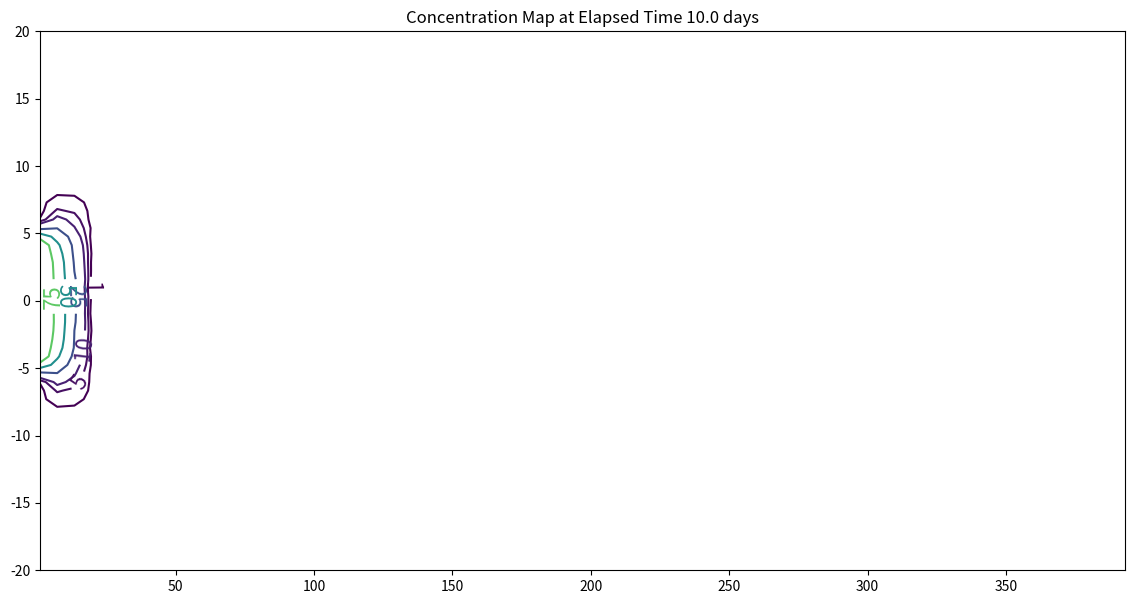

Here is the Python script that generated this plot:
#!/usr/bin/env python
# coding: utf-8

# In[1]:


import math
from scipy.special import erf, erfc

def c2adrl(conc0, distx, disty, dispx, dispy, velocity, time, lenY, retardation, _lambda):
    vadj = velocity / retardation
    dispXadj = dispx / retardation
    dispYadj = dispy / retardation
    lambadj = _lambda / retardation

    uuu = math.sqrt(1.0 + 4.0*lambadj*dispXadj/vadj)
    ypp = (disty + 0.5*lenY) / (2*math.sqrt(dispYadj*distx))
    ymm = (disty - 0.5*lenY) / (2*math.sqrt(dispYadj*distx))

    arg1 = (distx - vadj*time*uuu) / (2*math.sqrt(dispXadj*vadj*time))
    arg2 = (distx / (2*dispXadj)) * (1 - uuu)

    term0 = conc0 / 4
    term1 = math.exp(arg2)
    term2 = erfc(arg1)
    term3 = (erf(ypp) - erf(ymm))

    c2adrl = term0 * term1 * term2 * term3
    return c2adrl


# In[2]:


# inputs
c_initial = 100.0
xx = 100
yy = 5
Dx = 1.0
Dy = 0.1
V = 1.0
time = 10.0
Y = 10.0
R = 1.0
LAM = 0.00001

output=c2adrl(c_initial, xx, yy, Dx, Dy, V, time, Y, R, LAM)
print("x= ",round(xx,2)," y= ",round(yy,2)," t= ",round(time,1)," C(x,y,t) = ",round(output,3))

# make a plot
x_max = 400
y_max = 20
# build a grid
nrows = 50   
deltax = (x_max)/nrows
x = []
x.append(1)
for i in range(nrows):
    if x[i] == 0.0:
        x[i] = 0.00001
    x.append(x[i]+deltax)

ncols = 50   
deltay = (y_max*2)/(ncols-1)
y = []
y.append(-y_max)
for i in range(1,ncols):
    if y[i-1] == 0.0:
        y[i-1] = 0.00001
    y.append(y[i-1]+deltay)
    
#y

#y = [i*deltay for i in range(how_many_points)] # constructor notation
#y[0]=0.001
ccc = [[0 for i in range(nrows)] for j in range(ncols)]

for jcol in range(ncols):
    for irow in range(nrows):
        ccc[irow][jcol] = c2adrl(c_initial, x[irow], y[jcol], Dx, Dy, V, time, Y, R, LAM)
        
#y

my_xyz = [] # empty list
count=0
for irow in range(nrows):
    for jcol in range(ncols):
        my_xyz.append([ x[irow],y[jcol],ccc[irow][jcol] ])
       # print(count)
        count=count+1
        
#print(len(my_xyz))

import pandas
my_xyz = pandas.DataFrame(my_xyz) # convert into a data frame
import numpy 
import matplotlib.pyplot
from scipy.interpolate import griddata
# extract lists from the dataframe
coord_x = my_xyz[0].values.tolist() # column 0 of dataframe
coord_y = my_xyz[1].values.tolist() # column 1 of dataframe
coord_z = my_xyz[2].values.tolist() # column 2 of dataframe
#print(min(coord_x), max(coord_x)) # activate to examine the dataframe
#print(min(coord_y), max(coord_y))
coord_xy = numpy.column_stack((coord_x, coord_y))
# Set plotting range in original data units
lon = numpy.linspace(min(coord_x), max(coord_x), 64)
lat = numpy.linspace(min(coord_y), max(coord_y), 64)
X, Y = numpy.meshgrid(lon, lat)
# Grid the data; use linear interpolation (choices are nearest, linear, cubic)
Z = griddata(numpy.array(coord_xy), numpy.array(coord_z), (X, Y), method='cubic')
# Build the map
fig, ax = matplotlib.pyplot.subplots()
fig.set_size_inches(14, 7)
CS = ax.contour(X, Y, Z, levels = [1,5,10,25,50,75,100])
ax.clabel(CS, inline=2, fontsize=16)
ax.set_title('Concentration Map at Elapsed Time '+ str(round(time,1))+' days');


# In[3]:


import math
from scipy.special import erf, erfc

def c3dad(conc0, distx, disty, distz, lenX, lenY, lenZ, dispx, dispy, dispz, velocity, etime):
    # Constant of integration
    term1 = conc0 / 8.0

    # Centerline axis solution
    arg1 = (distx - velocity*etime) / (2*math.sqrt(dispx*etime))
    term2 = erfc(arg1)

    # Off-axis solution, Y direction
    arg2 = 2.0 * math.sqrt(dispy*distx / velocity)
    arg3 = disty + 0.5*lenY
    arg4 = disty - 0.5*lenY
    term3 = erf(arg3 / arg2) - erf(arg4 / arg2)

    # Off-axis solution, Z direction
    arg5 = 2.0 * math.sqrt(dispz*distx / velocity)
    arg6 = distz + 0.5*lenZ
    arg7 = distz - 0.5*lenZ
    term4 = erf(arg6 / arg5) - erf(arg7 / arg5)

    # Convolve the solutions
    c3dad = term1 * term2 * term3 * term4
    return c3dad

